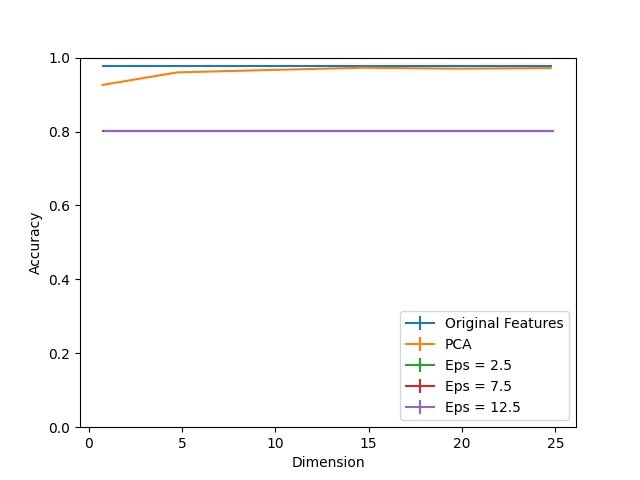

Source data for this figure (header and first rows):
Dimension, PCA, Eps = 2.5, Eps = 2.5 25, Eps = 2.5 75, Eps = 7.5, Eps = 7.5 25, Eps = 7.5 75, Eps = 12.5, Eps = 12.5 25, Eps = 12.5 75, Original Features
1, 0.9261, 0.8013, 0.0, 0.0, 0.8013, 0.0, 0.0, 0.8013, 0.0, 0.0, 0.9765
5, 0.96, 0.8013, 0.0, 0.0, 0.8013, 0.0, 0.0, 0.8013, 0.0, 0.0, 0.9765
10, 0.9665, 0.8013, 0.0, 0.0, 0.8013, 0.0, 0.0, 0.8013, 0.0, 0.0, 0.9765
15, 0.9726, 0.8013, 0.0, 0.0, 0.8013, 0.0, 0.0, 0.8013, 0.0, 0.0, 0.9765
20, 0.97, 0.8013, 0.0, 0.0, 0.8013, 0.0, 0.0, 0.8013, 0.0, 0.0, 0.9765
25, 0.9717, 0.8013, 0.0, 0.0, 0.8013, 0.0, 0.0, 0.8013, 0.0, 0.0, 0.9765
